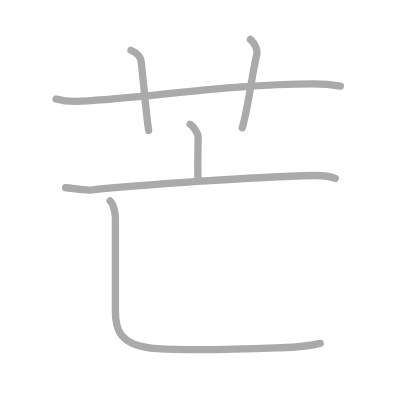
t = 0.00 s
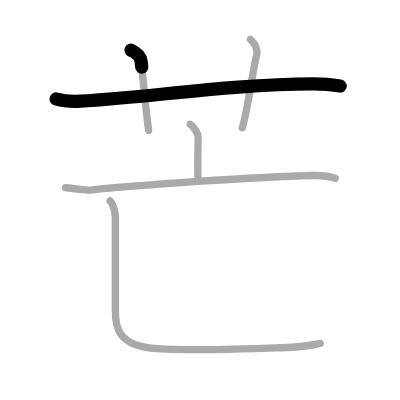
t = 1.25 s
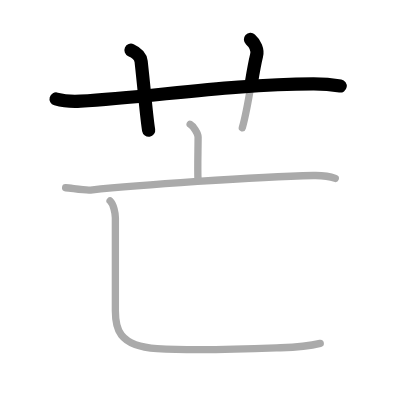
t = 2.50 s
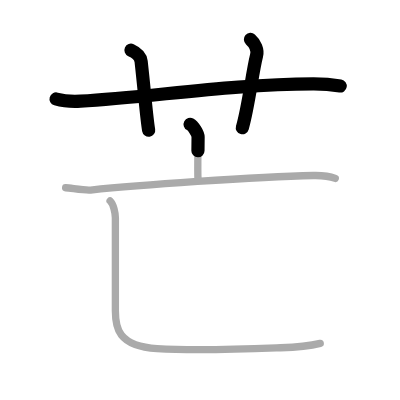
t = 3.50 s
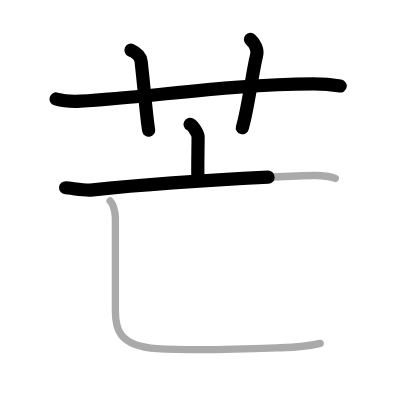
t = 4.75 s
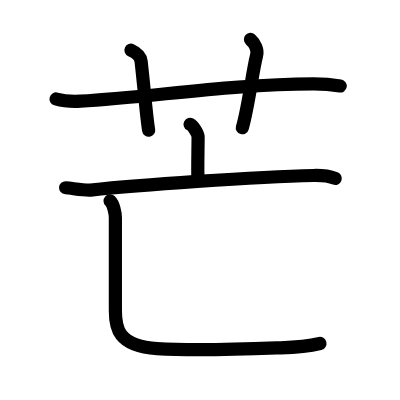
t = 6.00 s

The animated SVG that drew these frames (rendered in a browser with its animation timeline set to each time). Animation: 6 SMIL elements (animate=6); one cycle of 6.00 s.

<?xml version="1.0" standalone="no"?>
<!DOCTYPE svg PUBLIC "-//W3C//DTD SVG 1.1//EN"   "http://www.w3.org/Graphics/SVG/1.1/DTD/svg11.dtd">
<svg width="400px" height="400px"  version="1.1" xmlns="http://www.w3.org/2000/svg">
  <defs>
    <marker id="Triangle" viewBox="0 0 10 10" refX="0" refY="5" markerUnits="strokeWidth" markerWidth="3" style="stroke-opacity:0%;fill:#aaaaaa;" markerHeight="2" orient="auto">
      <path d="M 0 0 L 10 5 L 0 10 z" />
    </marker>
    
    <marker id="Arrow" viewBox="0 0 10 10" refX="5" refY="5" markerUnits="strokeWidth" markerWidth="1.8" style="stroke-opacity:0%;fill:#770000;" markerHeight="2" orient="auto">
      <path d="M 0 4 L 6 4 L 4 1 L 10 5 L 4 9 L 6 6 L 0 6 z" />
        <circle cx="5" cy="5" r="5" />
      </marker>
    
    <marker id="TriangleRed" viewBox="0 0 10 10" refX="0" refY="5" markerUnits="strokeWidth" markerWidth="3" style="stroke-opacity:0%;fill:#CC0000;" markerHeight="2" orient="auto">
      <path d="M 0 0 L 10 5 L 0 10 z" />
    </marker>
    
    <marker id="ArrowRed" viewBox="0 0 10 10" refX="5" refY="5" markerUnits="strokeWidth" markerWidth="1.8" style="stroke-opacity:0%;fill:#CC0000;" markerHeight="2" orient="auto">
      <path d="M 0 4 L 6 4 L 4 1 L 10 5 L 4 9 L 6 6 L 0 6 z" />
        <circle cx="5" cy="5" r="5" />
      </marker>
    
  </defs>
  
  <path style="fill:#ffffff; fill-opacity:100%; fill-rule:evenodd; stroke-width:0;" d="M 0 0 L 400px 0 L 400px 400px L 0 400px L 0 0" />

  <g transform="scale(3.6697247706422 3.6697247706422)">
<path style="fill:none; fill-opacity:0%; fill-rule:evenodd; stroke:#aaaaaa; stroke-opacity:100%; stroke-width: 1.5pt; stroke-linejoin:round; stroke-linecap:round;" d="M15.28 26.97c2.11 0.61 4.56 0.73 6.68 0.61c19.38-1.11 41.05-4.65 63.39-4.73c3.51-0.01 5.62 0.29 7.38 0.59"></path>
<path style="fill:none; fill-opacity:0%; fill-rule:evenodd; stroke:#aaaaaa; stroke-opacity:100%; stroke-width: 1.5pt; stroke-linejoin:round; stroke-linecap:round;" d="M35.69 13.69c1.81 0.81 2.66 2.05 2.77 3.05c1.05 9.52 1.49 15.44 2.05 18.77"></path>
<path style="fill:none; fill-opacity:0%; fill-rule:evenodd; stroke:#aaaaaa; stroke-opacity:100%; stroke-width: 1.5pt; stroke-linejoin:round; stroke-linecap:round;" d="M68.25 10.75c1.25 1.11 2.07 2.8 1.66 4.43c-1.25 4.98-2.08 13.29-3.88 19.66"></path>
<path style="fill:none; fill-opacity:0%; fill-rule:evenodd; stroke:#aaaaaa; stroke-opacity:100%; stroke-width: 1.5pt; stroke-linejoin:round; stroke-linecap:round;" d="M51.81 33.86c0.86 0.46 2.18 2.56 2.17 3.48c0 3.39-0.18 8.86-0.02 11.73"></path>
<path style="fill:none; fill-opacity:0%; fill-rule:evenodd; stroke:#aaaaaa; stroke-opacity:100%; stroke-width: 1.5pt; stroke-linejoin:round; stroke-linecap:round;" d="M17.88 51.17c1.6 0.11 5.25 0.78 6.81 0.62c12.58-1.3 44.75-3.64 60.72-3.97c2.64-0.06 3.99 0.05 5.95 0.79"></path>
<path style="fill:none; fill-opacity:0%; fill-rule:evenodd; stroke:#aaaaaa; stroke-opacity:100%; stroke-width: 1.5pt; stroke-linejoin:round; stroke-linecap:round;" d="M30 54.75c0.96 0.88 1.44 3.4 1.44 4.62c0 10.87 0 21.17 0 25.28c0 4.58 0.61 9.69 11.36 10.36c11.65 0.72 31.04-0.15 33.68-0.24c4.56-0.16 8.45-0.64 10.78-1.2"></path>

<path style="fill:none; fill-opacity:0%; fill-rule:evenodd; stroke:#000000; stroke-opacity:100%; stroke-width: 2.7pt; stroke-linejoin:round; stroke-linecap:round;" d="M15.28 26.97c2.11 0.61 4.56 0.73 6.68 0.61c19.38-1.11 41.05-4.65 63.39-4.73c3.51-0.01 5.62 0.29 7.38 0.59" pathLength="100" stroke-dashoffset="100" stroke-dasharray="100 105"><animate id="dashAnim1" attributeName="stroke-dashoffset" from="100" to="0" dur="1s" calcMode="linear" fill="freeze"/></path>
<path style="fill:none; fill-opacity:0%; fill-rule:evenodd; stroke:#000000; stroke-opacity:100%; stroke-width: 2.7pt; stroke-linejoin:round; stroke-linecap:round;" d="M35.69 13.69c1.81 0.81 2.66 2.05 2.77 3.05c1.05 9.52 1.49 15.44 2.05 18.77" pathLength="100" stroke-dashoffset="100" stroke-dasharray="100 105"><animate id="dashAnim2" attributeName="stroke-dashoffset" from="100" to="0" dur="1s" calcMode="linear" begin="dashAnim1.end" fill="freeze"/></path>
<path style="fill:none; fill-opacity:0%; fill-rule:evenodd; stroke:#000000; stroke-opacity:100%; stroke-width: 2.7pt; stroke-linejoin:round; stroke-linecap:round;" d="M68.25 10.75c1.25 1.11 2.07 2.8 1.66 4.43c-1.25 4.98-2.08 13.29-3.88 19.66" pathLength="100" stroke-dashoffset="100" stroke-dasharray="100 105"><animate id="dashAnim3" attributeName="stroke-dashoffset" from="100" to="0" dur="1s" calcMode="linear" begin="dashAnim2.end" fill="freeze"/></path>
<path style="fill:none; fill-opacity:0%; fill-rule:evenodd; stroke:#000000; stroke-opacity:100%; stroke-width: 2.7pt; stroke-linejoin:round; stroke-linecap:round;" d="M51.81 33.86c0.86 0.46 2.18 2.56 2.17 3.48c0 3.39-0.18 8.86-0.02 11.73" pathLength="100" stroke-dashoffset="100" stroke-dasharray="100 105"><animate id="dashAnim4" attributeName="stroke-dashoffset" from="100" to="0" dur="1s" calcMode="linear" begin="dashAnim3.end" fill="freeze"/></path>
<path style="fill:none; fill-opacity:0%; fill-rule:evenodd; stroke:#000000; stroke-opacity:100%; stroke-width: 2.7pt; stroke-linejoin:round; stroke-linecap:round;" d="M17.88 51.17c1.6 0.11 5.25 0.78 6.81 0.62c12.58-1.3 44.75-3.64 60.72-3.97c2.64-0.06 3.99 0.05 5.95 0.79" pathLength="100" stroke-dashoffset="100" stroke-dasharray="100 105"><animate id="dashAnim5" attributeName="stroke-dashoffset" from="100" to="0" dur="1s" calcMode="linear" begin="dashAnim4.end" fill="freeze"/></path>
<path style="fill:none; fill-opacity:0%; fill-rule:evenodd; stroke:#000000; stroke-opacity:100%; stroke-width: 2.7pt; stroke-linejoin:round; stroke-linecap:round;" d="M30 54.75c0.96 0.88 1.44 3.4 1.44 4.62c0 10.87 0 21.17 0 25.28c0 4.58 0.61 9.69 11.36 10.36c11.65 0.72 31.04-0.15 33.68-0.24c4.56-0.16 8.45-0.64 10.78-1.2" pathLength="100" stroke-dashoffset="100" stroke-dasharray="100 105"><animate id="dashAnim6" attributeName="stroke-dashoffset" from="100" to="0" dur="1s" calcMode="linear" begin="dashAnim5.end" fill="freeze"/></path>

</g>

</svg>  
          
